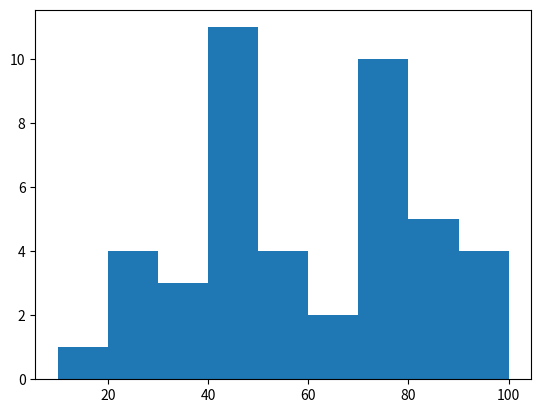

Write Python code to recreate this figure.
import matplotlib.pyplot as mp
import numpy as np
#line graph - need x and y values
"""x = [1, 2, 3, 4, 5, 6, 7, 8, 9, 10]
y = [1, -1, 2, -3, 5, -8, 13, -21, 34, -55]
mp.xlabel('time')
mp.ylabel('velocity')
mp.title('v(t) graph', loc='center', fontdict={'family':'Segoe UI', 'color':'green', 'size':30})
mp.plot(x, y)
mp.show()

x = [1, 2, 3, 4, 5, 6, 7, 8, 9, 10]
y = [1, 1, 2, 3, 5, 8, 13, 21, 34, 55]
mp.barh(x, y)
mp.show()

sports = ['football', 'tennis', 'boxing', 'cricket', 'rugby']
hours = [2, 5, 8, 6, 9]
mp.pie(hours, labels=sports, shadow=True, autopct='%1.1f%%', startangle=90)
mp.show()"""

values = np.random.randint(0, 100, 50)
bins = (10, 20, 30, 40, 50, 60, 70, 80, 90, 100)
mp.hist(values, bins=bins)
mp.show()
